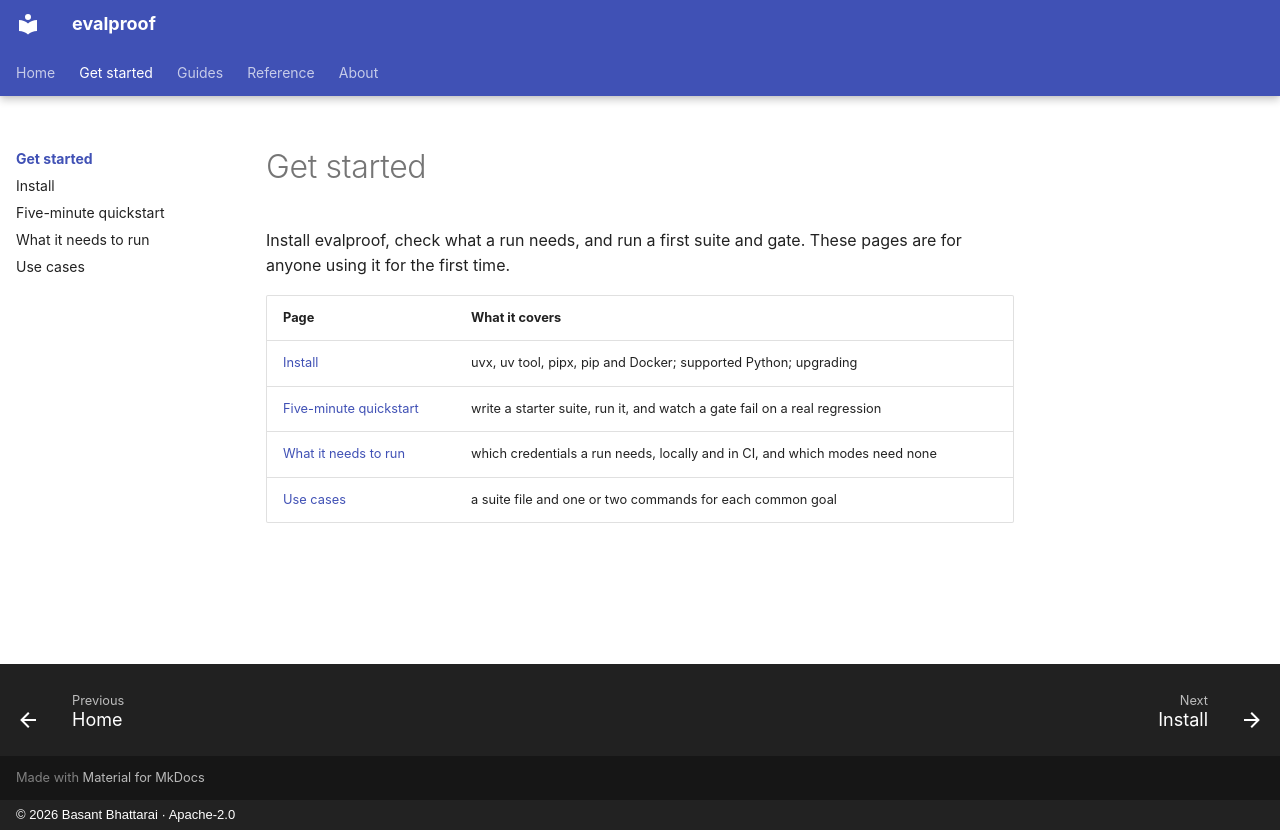

repository: technobasant/evalproof · page: getting-started/index.html · generator: mkdocs · copyright: © 2026 Basant Bhattarai · Apache-2.0

---
description: Install evalproof, learn what a run needs and run a first suite.
---

# Get started

Install evalproof, check what a run needs, and run a first suite and gate. These pages are for anyone using it for the first time.

| Page | What it covers |
|---|---|
| [Install](install.md) | uvx, uv tool, pipx, pip and Docker; supported Python; upgrading |
| [Five-minute quickstart](quickstart.md) | write a starter suite, run it, and watch a gate fail on a real regression |
| [What it needs to run](credentials.md) | which credentials a run needs, locally and in CI, and which modes need none |
| [Use cases](use-cases.md) | a suite file and one or two commands for each common goal |
